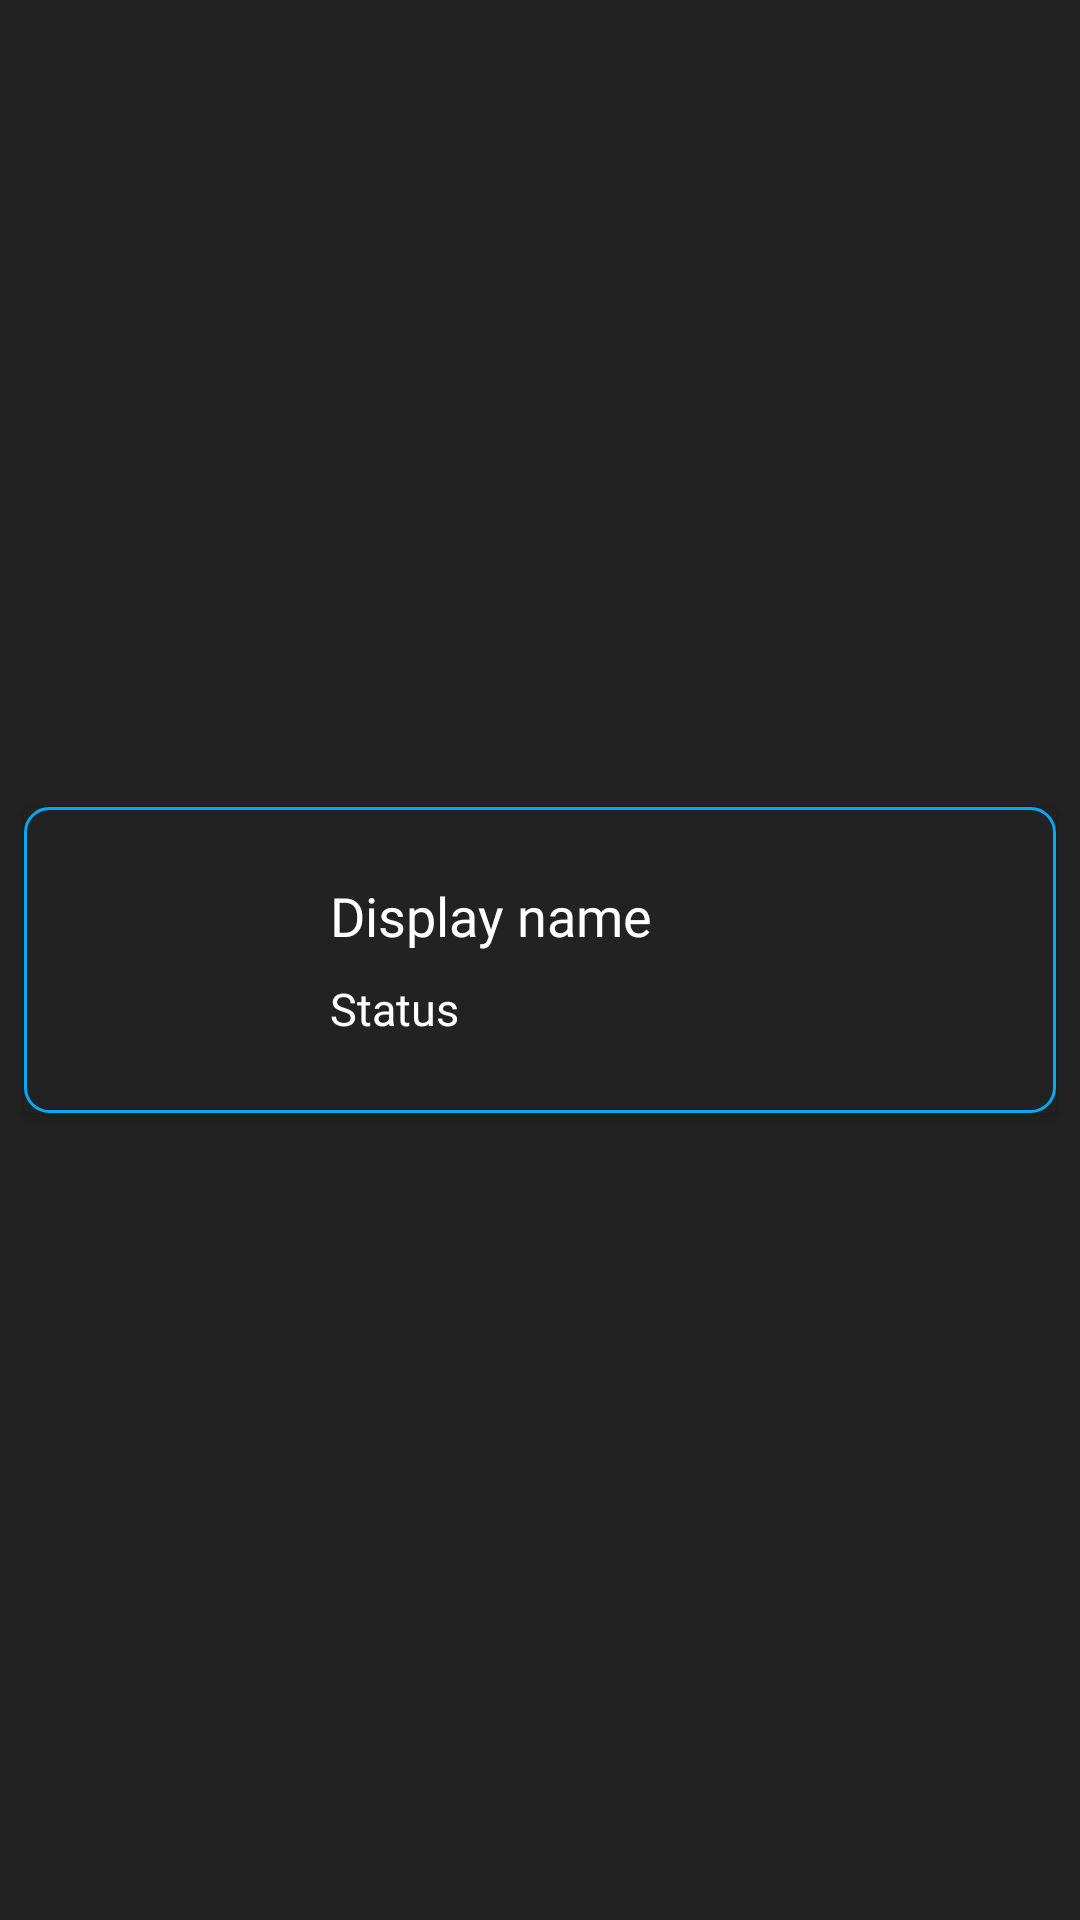

Reconstruct the res/layout file that produces this screen, plus the resources it refers to.
<!-- AndroidManifest.xml: application theme AppTheme -->
<!-- res/layout/users_item_row.xml -->
<?xml version="1.0" encoding="utf-8"?>
<androidx.constraintlayout.widget.ConstraintLayout xmlns:android="http://schemas.android.com/apk/res/android"
    xmlns:app="http://schemas.android.com/apk/res-auto"
    android:layout_width="match_parent"
    android:layout_height="wrap_content"
    android:background="@color/darkBg">

    <androidx.cardview.widget.CardView
        android:id="@+id/cardView2"
        android:layout_width="0dp"
        android:layout_height="wrap_content"
        android:layout_marginStart="8dp"
        android:layout_marginTop="8dp"
        android:layout_marginEnd="8dp"
        android:layout_marginBottom="8dp"
        android:background="@drawable/bt_shape_3"
        android:elevation="5dp"
        app:cardBackgroundColor="@color/darkBg"
        app:layout_constraintBottom_toBottomOf="parent"
        app:layout_constraintEnd_toEndOf="parent"
        app:layout_constraintStart_toStartOf="parent"
        app:layout_constraintTop_toTopOf="parent">

        <androidx.constraintlayout.widget.ConstraintLayout
            android:layout_width="match_parent"
            android:layout_height="wrap_content"
            android:background="@drawable/bt_shape_3">

            <ImageView
                android:id="@+id/userProfileImg"
                android:layout_width="70dp"
                android:layout_height="70dp"
                android:layout_marginStart="16dp"
                android:layout_marginTop="16dp"
                android:layout_marginBottom="16dp"
                android:src="@drawable/ic_account_white"
                app:layout_constraintBottom_toBottomOf="parent"
                app:layout_constraintStart_toStartOf="parent"
                app:layout_constraintTop_toTopOf="parent" />

            <TextView
                android:id="@+id/profileDisplaName"
                android:layout_width="wrap_content"
                android:layout_height="wrap_content"
                android:layout_marginStart="16dp"
                android:layout_marginTop="8dp"
                android:fontFamily="@font/roboto"
                android:text="Display name"
                android:textColor="@android:color/white"
                android:textSize="18sp"
                app:layout_constraintStart_toEndOf="@+id/userProfileImg"
                app:layout_constraintTop_toTopOf="@+id/userProfileImg" />

            <TextView
                android:id="@+id/profileStatus"
                android:layout_width="wrap_content"
                android:layout_height="wrap_content"
                android:fontFamily="@font/roboto"
                android:text="Status"
                android:textColor="@android:color/white"
                android:textSize="15sp"
                app:layout_constraintBottom_toBottomOf="@+id/userProfileImg"
                app:layout_constraintStart_toStartOf="@+id/profileDisplaName"
                app:layout_constraintTop_toBottomOf="@+id/profileDisplaName" />

        </androidx.constraintlayout.widget.ConstraintLayout>

    </androidx.cardview.widget.CardView>

</androidx.constraintlayout.widget.ConstraintLayout>
<!-- resources referenced by this layout -->
<resources>
  <color name="darkBg">#222222</color>
  <!-- drawable bt_shape_3 (drawable) -->
  <?xml version="1.0" encoding="utf-8"?>
  <shape xmlns:android="http://schemas.android.com/apk/res/android" >
  
      <corners android:bottomRightRadius="8dp"
          android:bottomLeftRadius="8dp"
          android:topRightRadius="8dp"
          android:topLeftRadius="8dp"/>
      <stroke  android:width="1dp"
          android:color="@color/colorPrimary" />
  
  </shape>
  <style name="AppTheme" parent="Theme.MaterialComponents.Light.DarkActionBar">
          
          <item name="colorPrimary">@color/colorPrimary</item>
          <item name="colorPrimaryDark">@color/colorPrimaryDark</item>
          <item name="android:background">@color/transparent</item>
          <item name="colorAccent">@color/colorAccent</item>
      </style>
  <color name="colorPrimary">#03A9F4</color>
  <color name="colorPrimaryDark">#0288D1</color>
  <color name="transparent">#00000000</color>
  <color name="colorAccent">#4fa881</color>
</resources>
